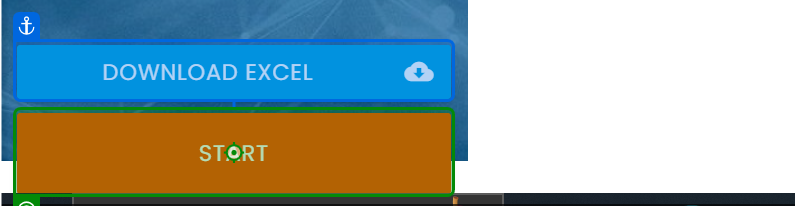
Task: Assignment on Selectors and Object repository
Workflow: Question3

Step 1: click on 'Start'

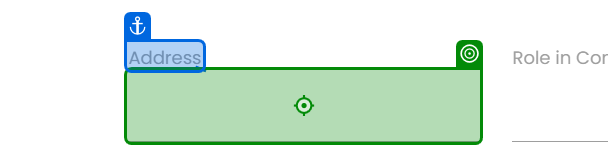
Step 2: type "[CurrentRow("Address").toString]" into 'Address'

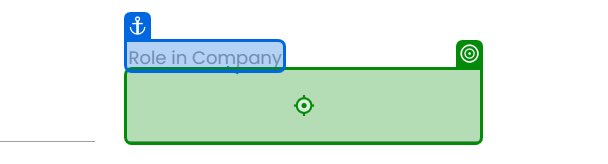
Step 3: type "[CurrentRow("Role in Company").toString]" into 'Role in Company'

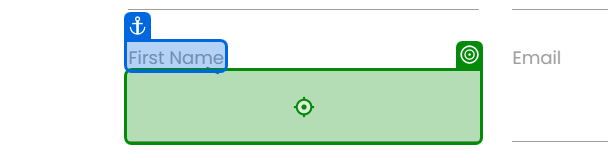
Step 4: type "[CurrentRow("First Name").ToString()]" into 'First Name'

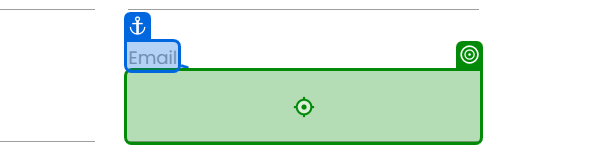
Step 5: type "[CurrentRow("Email").ToString]" into 'Email'

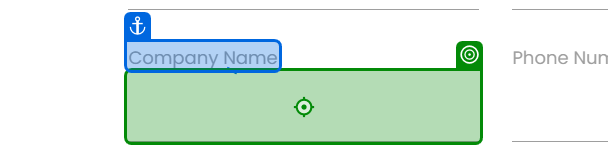
Step 6: type "[CurrentRow("Company Name").ToString]" into 'Company Name'

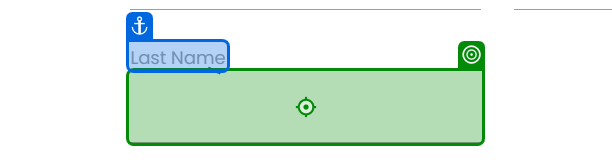
Step 7: type "[CurrentRow("Last Name").ToString]" into 'Last Name'

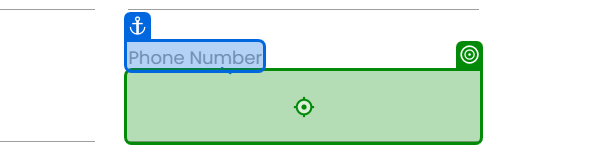
Step 8: type "[CurrentRow("Phone Number").ToString]" into 'Phone Number'

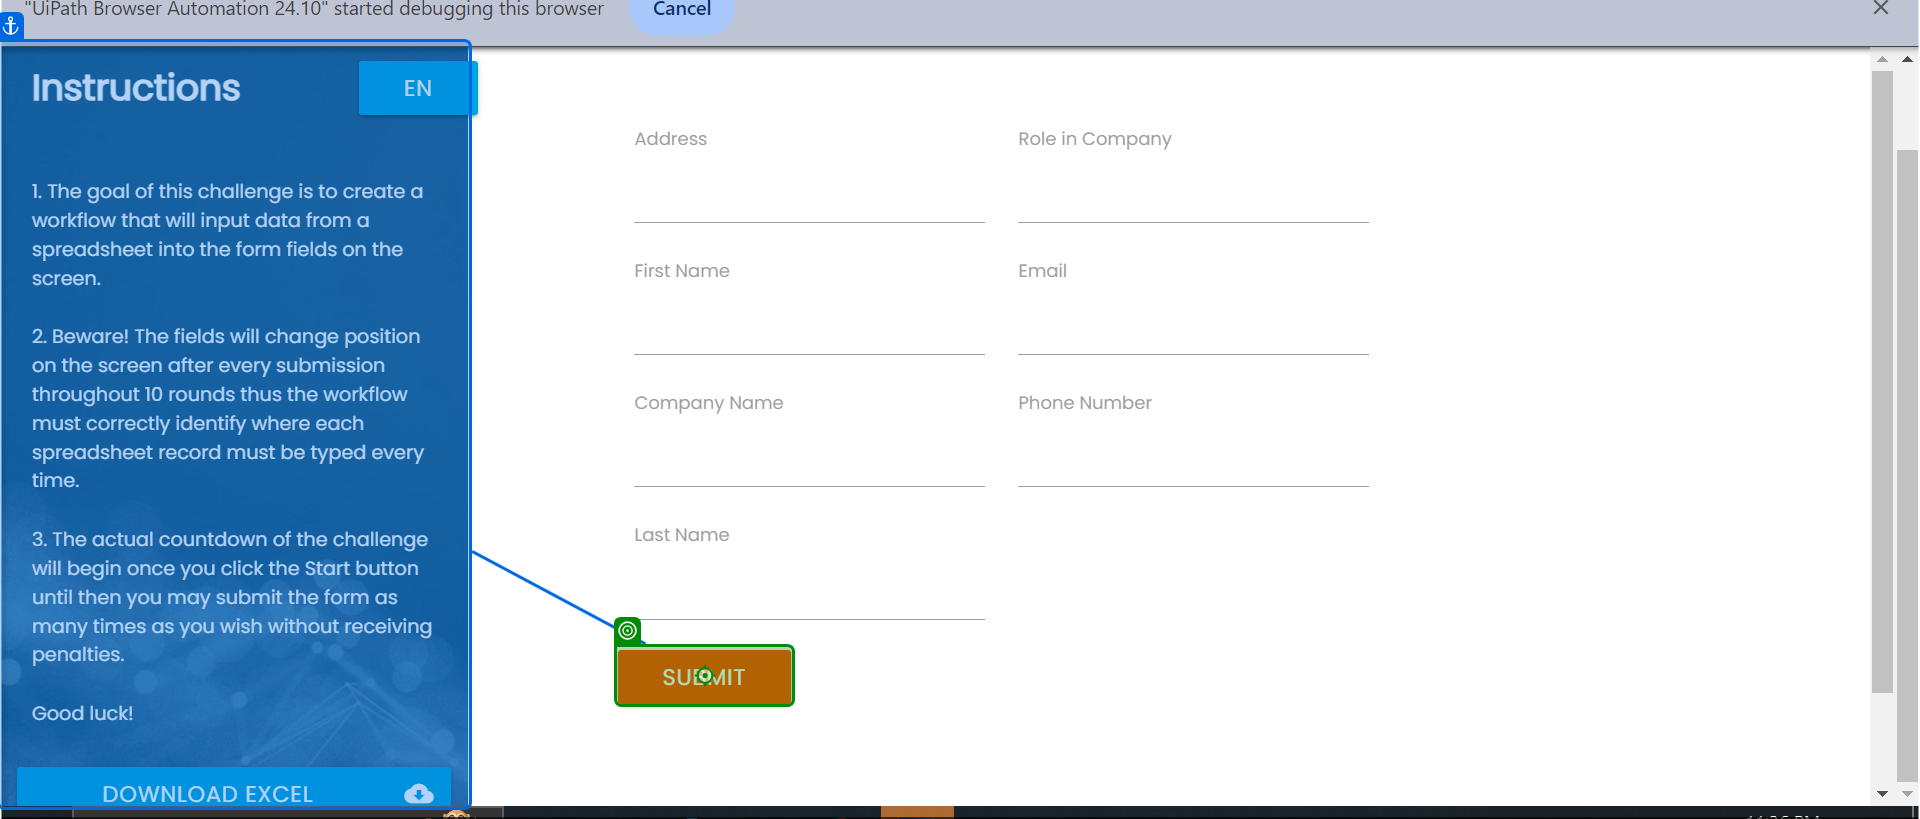
Step 9: click on 'Submit'